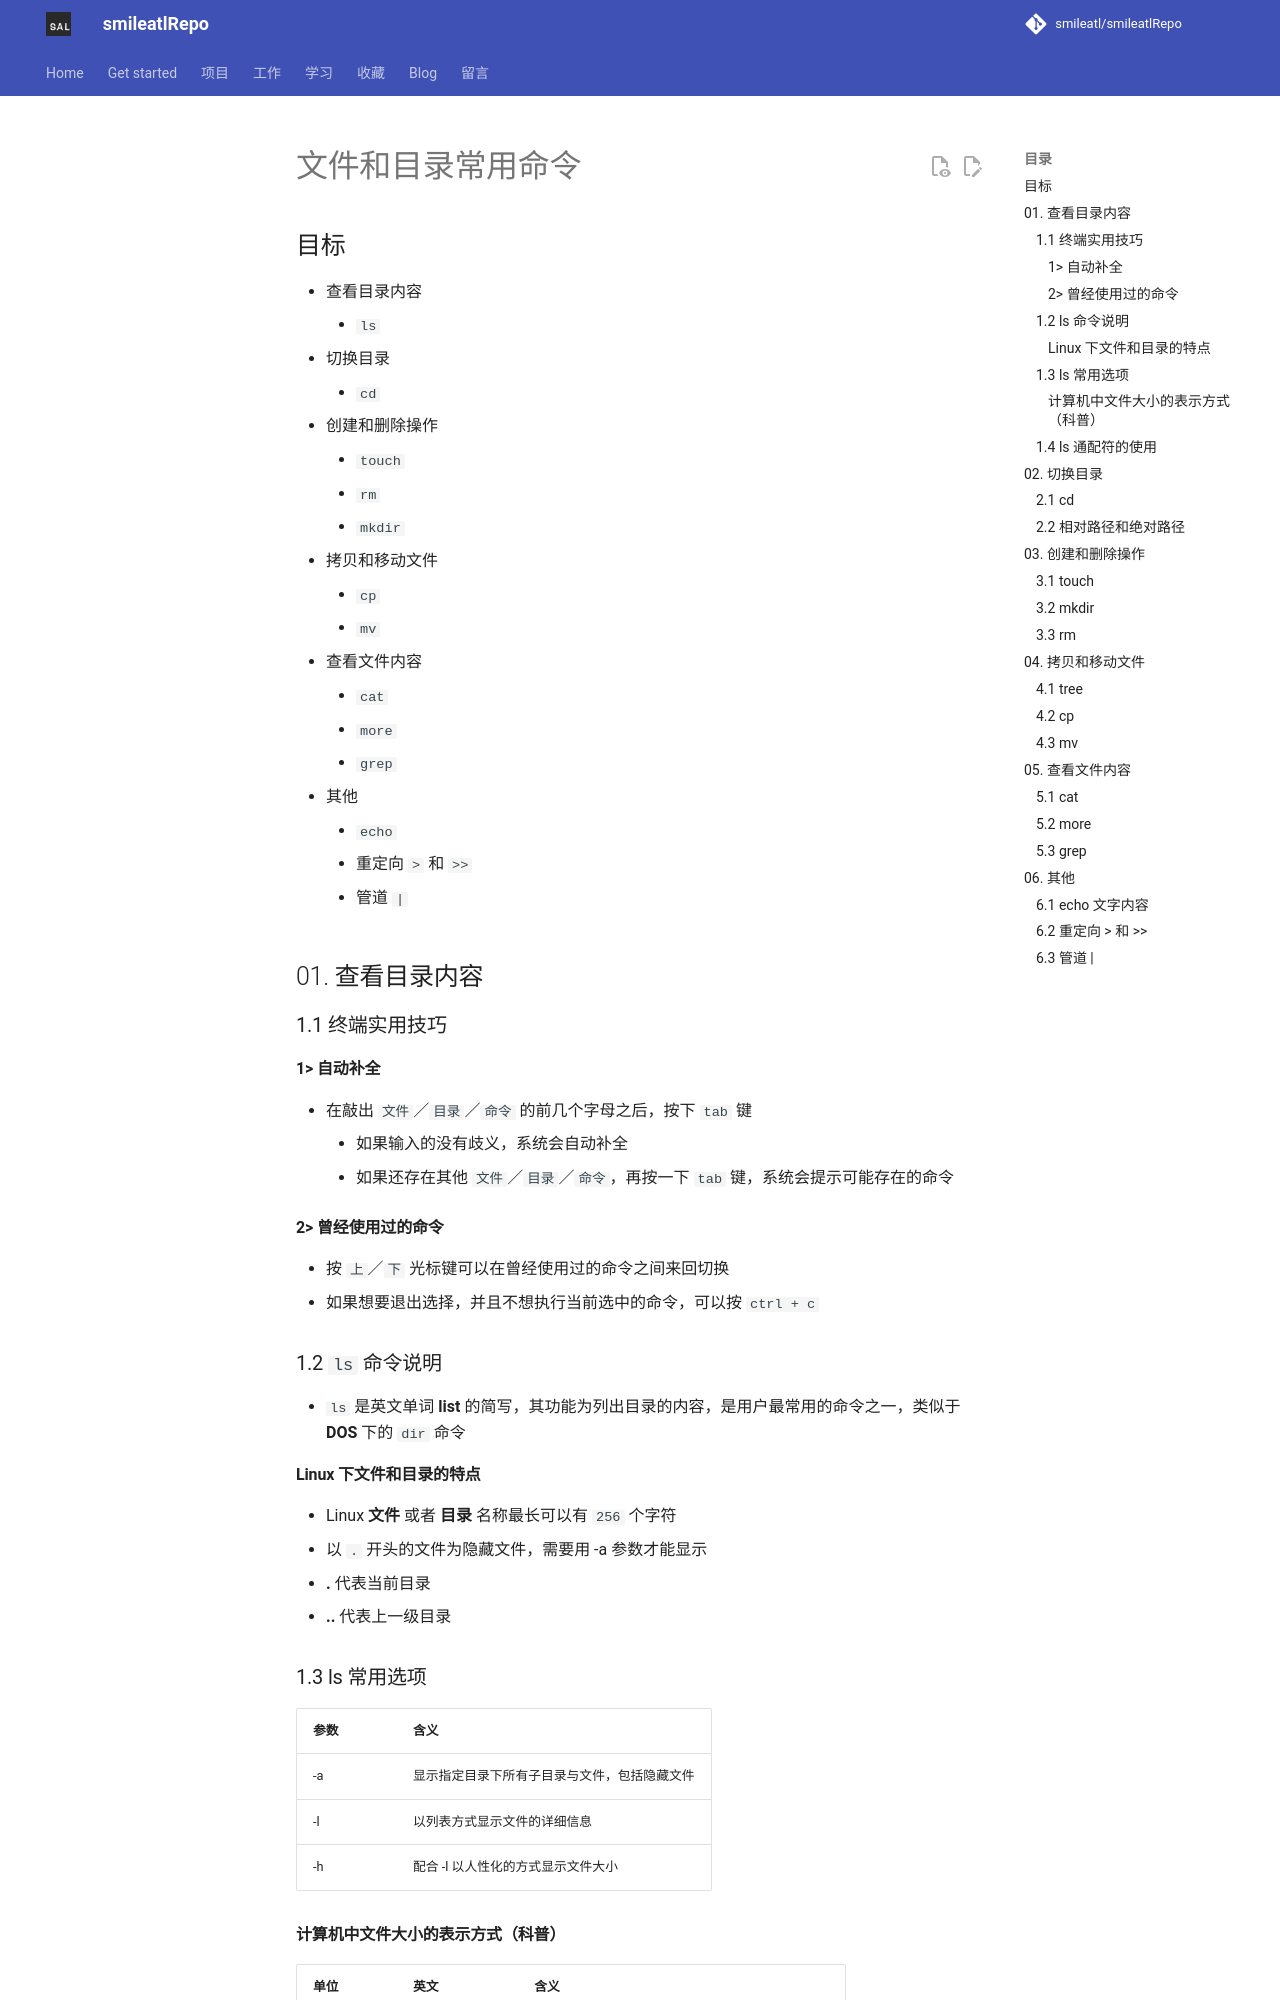

repository: smileatl/smileatlRepo · page: 计算机知识/Linux/linux基础gitbook/linux/文件和目录常用命令/index.html · generator: mkdocs

# 文件和目录常用命令

## 目标

* 查看目录内容
    * `ls`
* 切换目录
    * `cd`
* 创建和删除操作
    * `touch`
    * `rm`
    * `mkdir`
* 拷贝和移动文件
    * `cp`
    * `mv`
* 查看文件内容
    * `cat`
    * `more`
    * `grep`
* 其他
    * `echo`
    * 重定向 `>` 和 `>>`
    * 管道 `|`

## 01. 查看目录内容

### 1.1 终端实用技巧 

#### 1> 自动补全

* 在敲出 `文件`／`目录`／`命令` 的前几个字母之后，按下 `tab` 键
    * 如果输入的没有歧义，系统会自动补全
    * 如果还存在其他 `文件`／`目录`／`命令`，再按一下 `tab` 键，系统会提示可能存在的命令

#### 2> 曾经使用过的命令

* 按 `上`／`下` 光标键可以在曾经使用过的命令之间来回切换
* 如果想要退出选择，并且不想执行当前选中的命令，可以按 `ctrl + c`

### 1.2 `ls` 命令说明

* `ls` 是英文单词 **list** 的简写，其功能为列出目录的内容，是用户最常用的命令之一，类似于 **DOS** 下的 `dir` 命令

#### Linux 下文件和目录的特点

* Linux **文件** 或者 **目录** 名称最长可以有 `256` 个字符
* 以 `.` 开头的文件为隐藏文件，需要用 -a 参数才能显示
* **.** 代表当前目录
* **..** 代表上一级目录

### 1.3 ls 常用选项

| 参数 | 含义 |
| --- | --- |
| -a | 显示指定目录下所有子目录与文件，包括隐藏文件 |
| -l | 以列表方式显示文件的详细信息 |
| -h | 配合 -l 以人性化的方式显示文件大小 |
